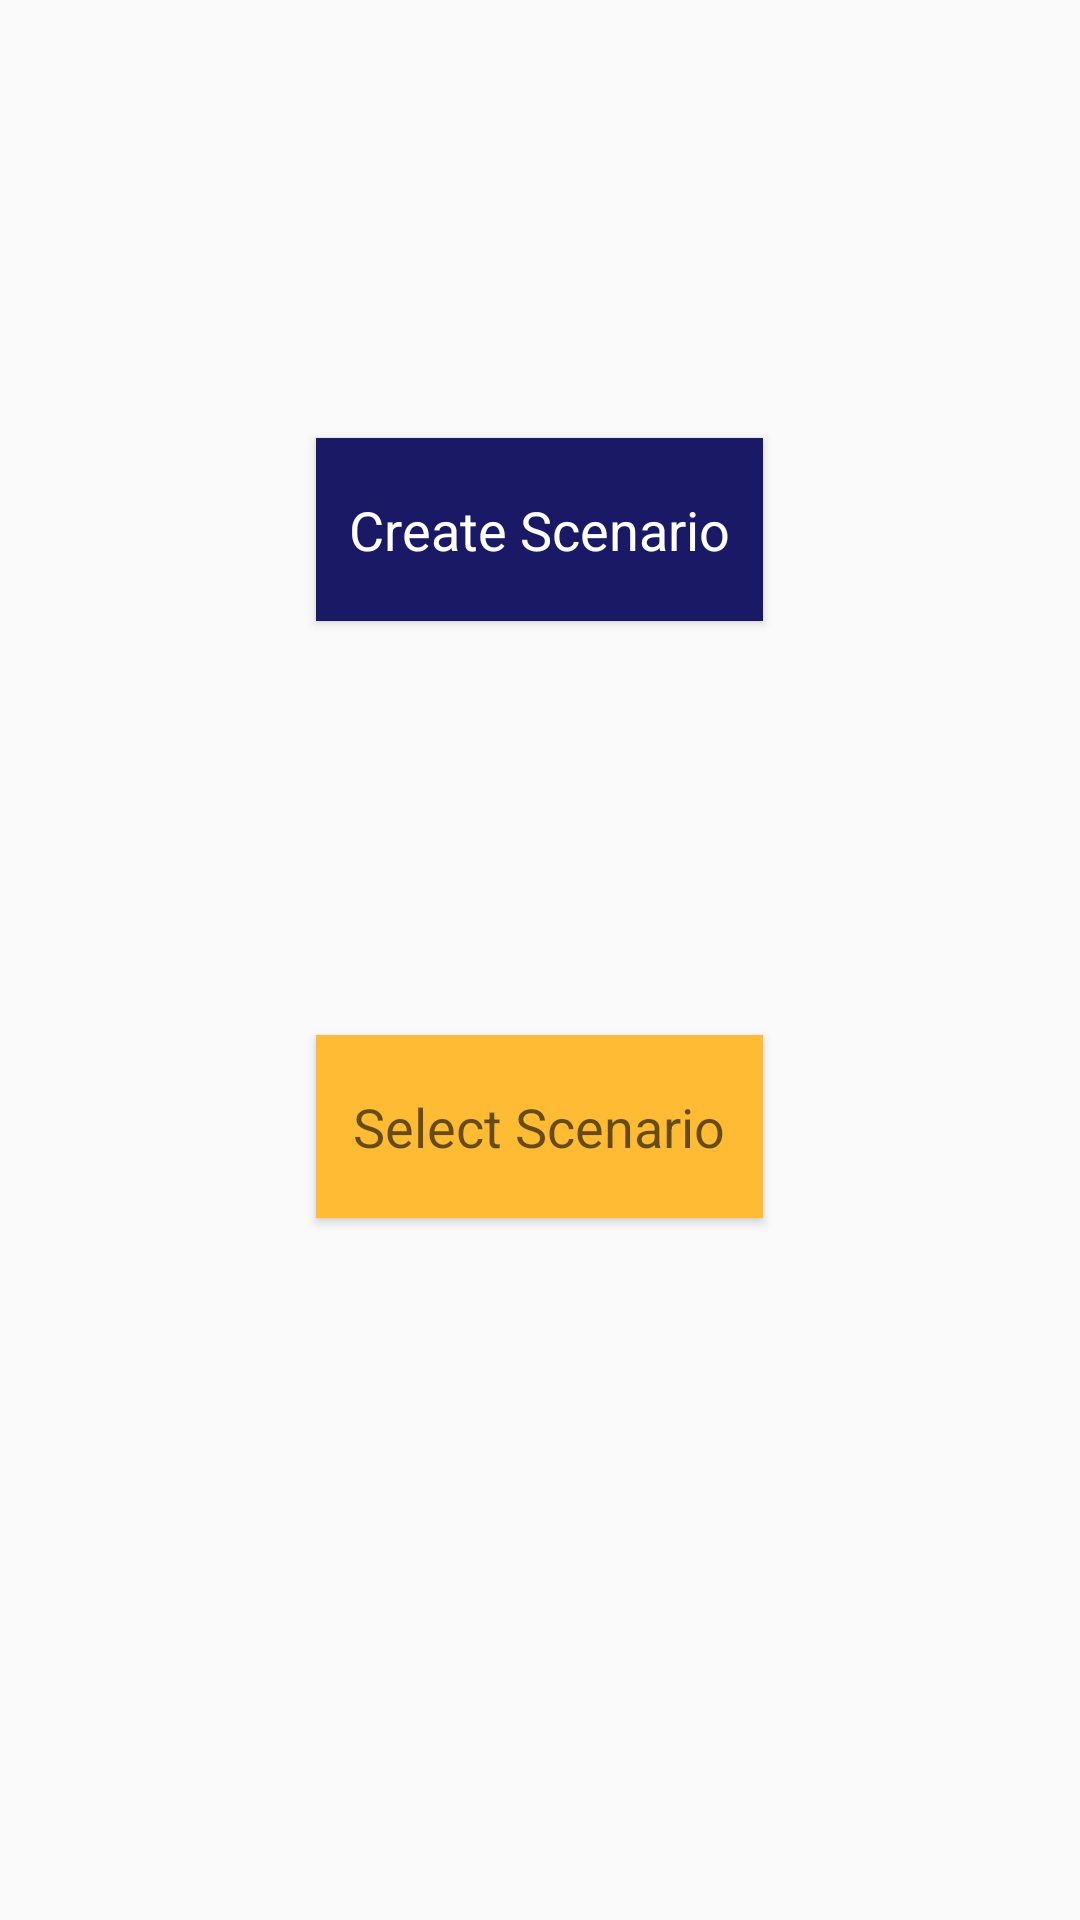

Layout XML and referenced resources for this Android screen:
<!-- AndroidManifest.xml: activity theme AppTheme -->
<!-- res/layout/activity_main.xml -->
<?xml version="1.0" encoding="utf-8"?>
<RelativeLayout xmlns:android="http://schemas.android.com/apk/res/android"
    xmlns:app="http://schemas.android.com/apk/res-auto"
    xmlns:tools="http://schemas.android.com/tools"
    android:id="@+id/MainLayout"
    android:layout_width="match_parent"
    android:layout_height="match_parent"
    android:visibility="visible"
    tools:context=".MainActivity">

    <Button
        android:id="@+id/selectButton"
        style="@android:style/Holo.ButtonBar"
        android:layout_width="149dp"
        android:layout_height="61dp"
        android:layout_alignParentBottom="true"
        android:layout_centerHorizontal="true"
        android:layout_marginBottom="234dp"
        android:background="@android:color/holo_orange_light"
        android:backgroundTint="@android:color/holo_orange_light"
        android:elevation="19dp"
        android:text="Select Scenario"
        android:textAppearance="@style/TextAppearance.AppCompat.Medium" />

    <Button
        android:id="@+id/createButton"
        style="@android:style/Holo.ButtonBar"
        android:layout_width="149dp"
        android:layout_height="61dp"
        android:layout_alignParentTop="true"
        android:layout_centerHorizontal="true"
        android:layout_marginTop="146dp"
        android:background="@color/primary_dark_material_light_1"
        android:backgroundTint="@color/primary_dark_material_light_1"
        android:elevation="19dp"
        android:text="Create Scenario"
        android:textAppearance="@style/TextAppearance.AppCompat.Medium"
        android:textColor="@color/colorWhite" />

</RelativeLayout>
<!-- resources referenced by this layout -->
<resources>
  <color name="colorWhite">#FFFFFF</color>
  <color name="primary_dark_material_light_1">#1a1966</color>
  <style name="AppTheme" parent="Theme.AppCompat.Light.NoActionBar">
          
          <item name="colorPrimary">@color/colorPrimary</item>
          <item name="windowNoTitle">true</item>
          <item name="windowActionBar">false</item>
          <item name="colorPrimaryDark">@color/primary_dark_material_light_1</item>
      </style>
  <color name="colorPrimary">#3F51B5</color>
</resources>
